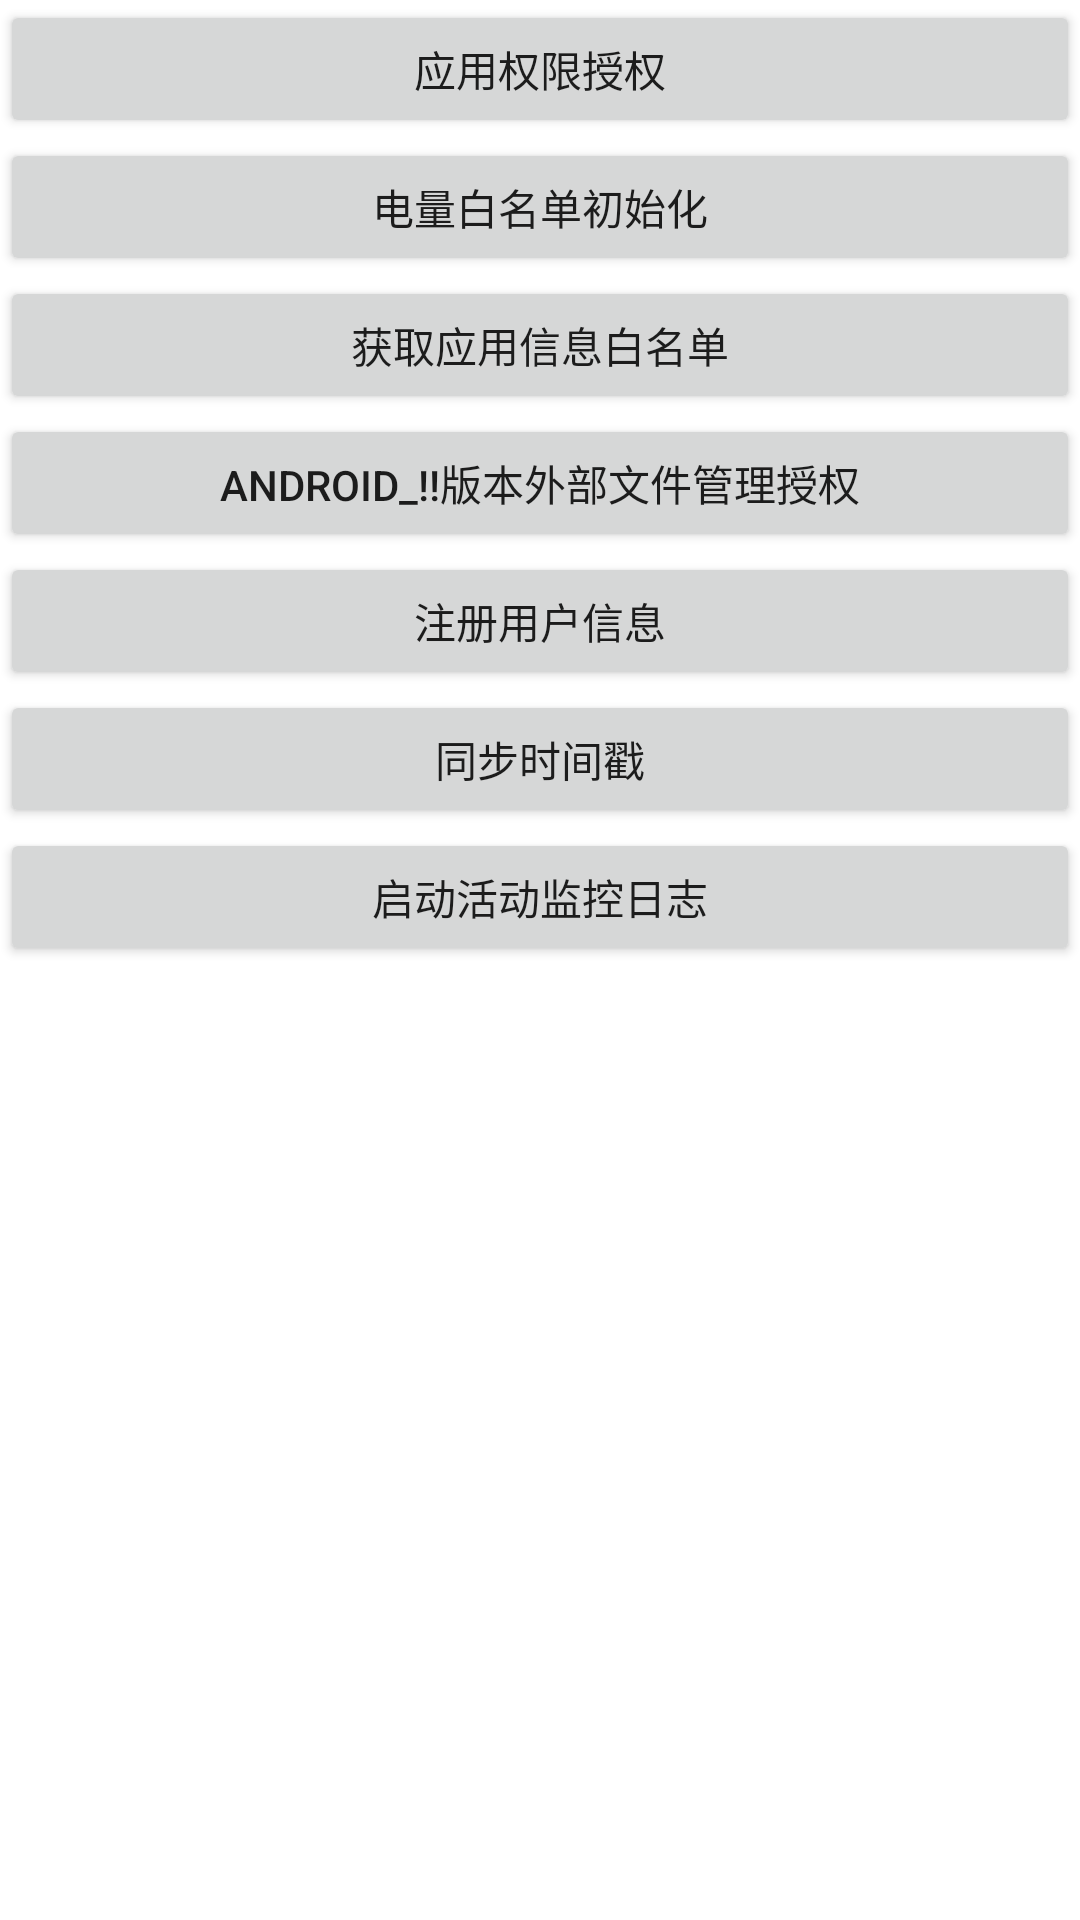

The Android layout XML behind this screen, and the referenced resources:
<!-- AndroidManifest.xml: application theme Theme.HWStatistics -->
<!-- res/layout/activity_init_layout.xml -->
<?xml version="1.0" encoding="utf-8"?>
<ScrollView xmlns:android="http://schemas.android.com/apk/res/android"
    android:layout_width="match_parent"
    android:layout_height="match_parent">

    <androidx.appcompat.widget.LinearLayoutCompat
        android:layout_width="match_parent"
        android:layout_height="wrap_content"
        android:orientation="vertical">

        <androidx.appcompat.widget.AppCompatButton
            android:id="@+id/vBtnUserPermissionRequest"
            android:layout_width="match_parent"
            android:layout_height="46dp"
            android:text="@string/app_request_permission"/>

        <androidx.appcompat.widget.AppCompatButton
            android:id="@+id/vBtnBatterySave"
            android:layout_width="match_parent"
            android:layout_height="46dp"
            android:text="@string/app_battery_save_init"/>

        <androidx.appcompat.widget.AppCompatButton
            android:id="@+id/vBtnUsageState"
            android:layout_width="match_parent"
            android:layout_height="46dp"
            android:text="@string/app_usage_state_perm"/>

        <androidx.appcompat.widget.AppCompatButton
            android:id="@+id/vBtnFileAccess"
            android:layout_width="match_parent"
            android:layout_height="46dp"
            android:text="@string/app_v30_all_file_access_auth"/>

        <androidx.appcompat.widget.AppCompatButton
            android:id="@+id/vBtnRegister"
            android:layout_width="match_parent"
            android:layout_height="46dp"
            android:text="@string/app_user_register"/>

        <androidx.appcompat.widget.AppCompatButton
            android:id="@+id/vBtnSyncTime"
            android:layout_width="match_parent"
            android:layout_height="46dp"
            android:text="@string/app_user_sync_time"/>

        <androidx.appcompat.widget.AppCompatButton
            android:id="@+id/vBtnMonitorStart"
            android:layout_width="match_parent"
            android:layout_height="46dp"
            android:text="@string/app_start_monitor"/>
    </androidx.appcompat.widget.LinearLayoutCompat>

</ScrollView>
<!-- resources referenced by this layout -->
<resources>
  <string name="app_battery_save_init">电量白名单初始化</string>
  <string name="app_request_permission">应用权限授权</string>
  <string name="app_start_monitor">启动活动监控日志</string>
  <string name="app_usage_state_perm">获取应用信息白名单</string>
  <string name="app_user_register">注册用户信息</string>
  <string name="app_user_sync_time">同步时间戳</string>
  <string name="app_v30_all_file_access_auth">Android_!!版本外部文件管理授权</string>
  <style name="Theme.HWStatistics" parent="Theme.MaterialComponents.DayNight.DarkActionBar">
          
          <item name="colorPrimary">@color/purple_500</item>
          <item name="colorPrimaryVariant">@color/purple_700</item>
          <item name="colorOnPrimary">@color/white</item>
          
          <item name="colorSecondary">@color/teal_200</item>
          <item name="colorSecondaryVariant">@color/teal_700</item>
          <item name="colorOnSecondary">@color/black</item>
          
          <item name="android:statusBarColor" tools:targetApi="l">?attr/colorPrimaryVariant</item>
          
      </style>
  <!-- not gathered from this repository: default colours our renderer supplied (Android Studio template values) -->
  <color name="purple_500">#FF6200EE</color>
  <color name="purple_700">#FF3700B3</color>
  <color name="teal_200">#FF03DAC5</color>
  <color name="teal_700">#FF018786</color>
  <color name="black">#FF000000</color>
  <color name="white">#FFFFFFFF</color>
</resources>
